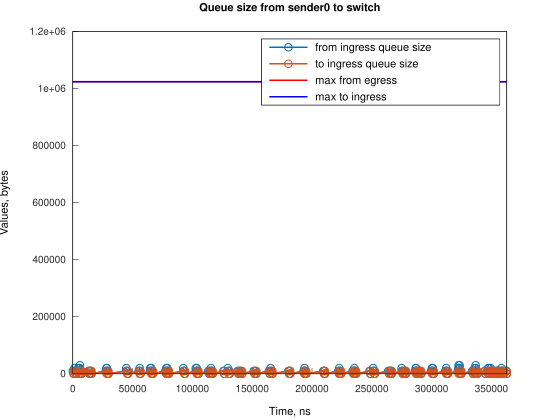

The file beside this chart, header and first rows:
Time, from_ingress_queue_size, to_ingress_queue_size
0, 10000, nan
745.1, 0, 0
1490, 10000, 0
1491, 20000, 0
2235, 10000, 10000
2241, 10000, 0
2980, 0, 10000
2985, 0, 0
4471, 10000, 0
4472, 20000, 0
5216, 10000, 10000
5217, 20000, 10000
5217, 20000, 0
5961, 30000, 0
5961, 20000, 10000
5962, 20000, 0
6706, 10000, 10000
6707, 10000, 0
7451, 0, 10000
7456, 0, 0
13091, 10000, 0
13836, 0, 10000
13838, 0, 0
14160, 10000, 0
14905, 0, 10000
14906, 10000, 10000
14907, 10000, 0
15651, 0, 0
27568, 10000, 0
28312, 20000, 0
28313, 20000, 0
29058, 10000, 10000
29062, 10000, 0
29804, 0, 10000
29807, 0, 0
44704, 10000, 0
44705, 20000, 0
45449, 10000, 10000
45455, 10000, 0
46194, 0, 10000
46199, 0, 0
55135, 10000, 0
55880, 20000, 0
55880, 10000, 0
56626, 0, 10000
56630, 0, 0
64820, 10000, 0
64821, 20000, 0
65565, 20000, 10000
65566, 20000, 0
66310, 10000, 10000
66315, 10000, 0
67055, 0, 10000
67060, 0, 0
77486, 10000, 0
78231, 10000, 10000
78232, 10000, 0
78232, 20000, 0
78976, 20000, 10000
78977, 20000, 0
... 201 more rows
